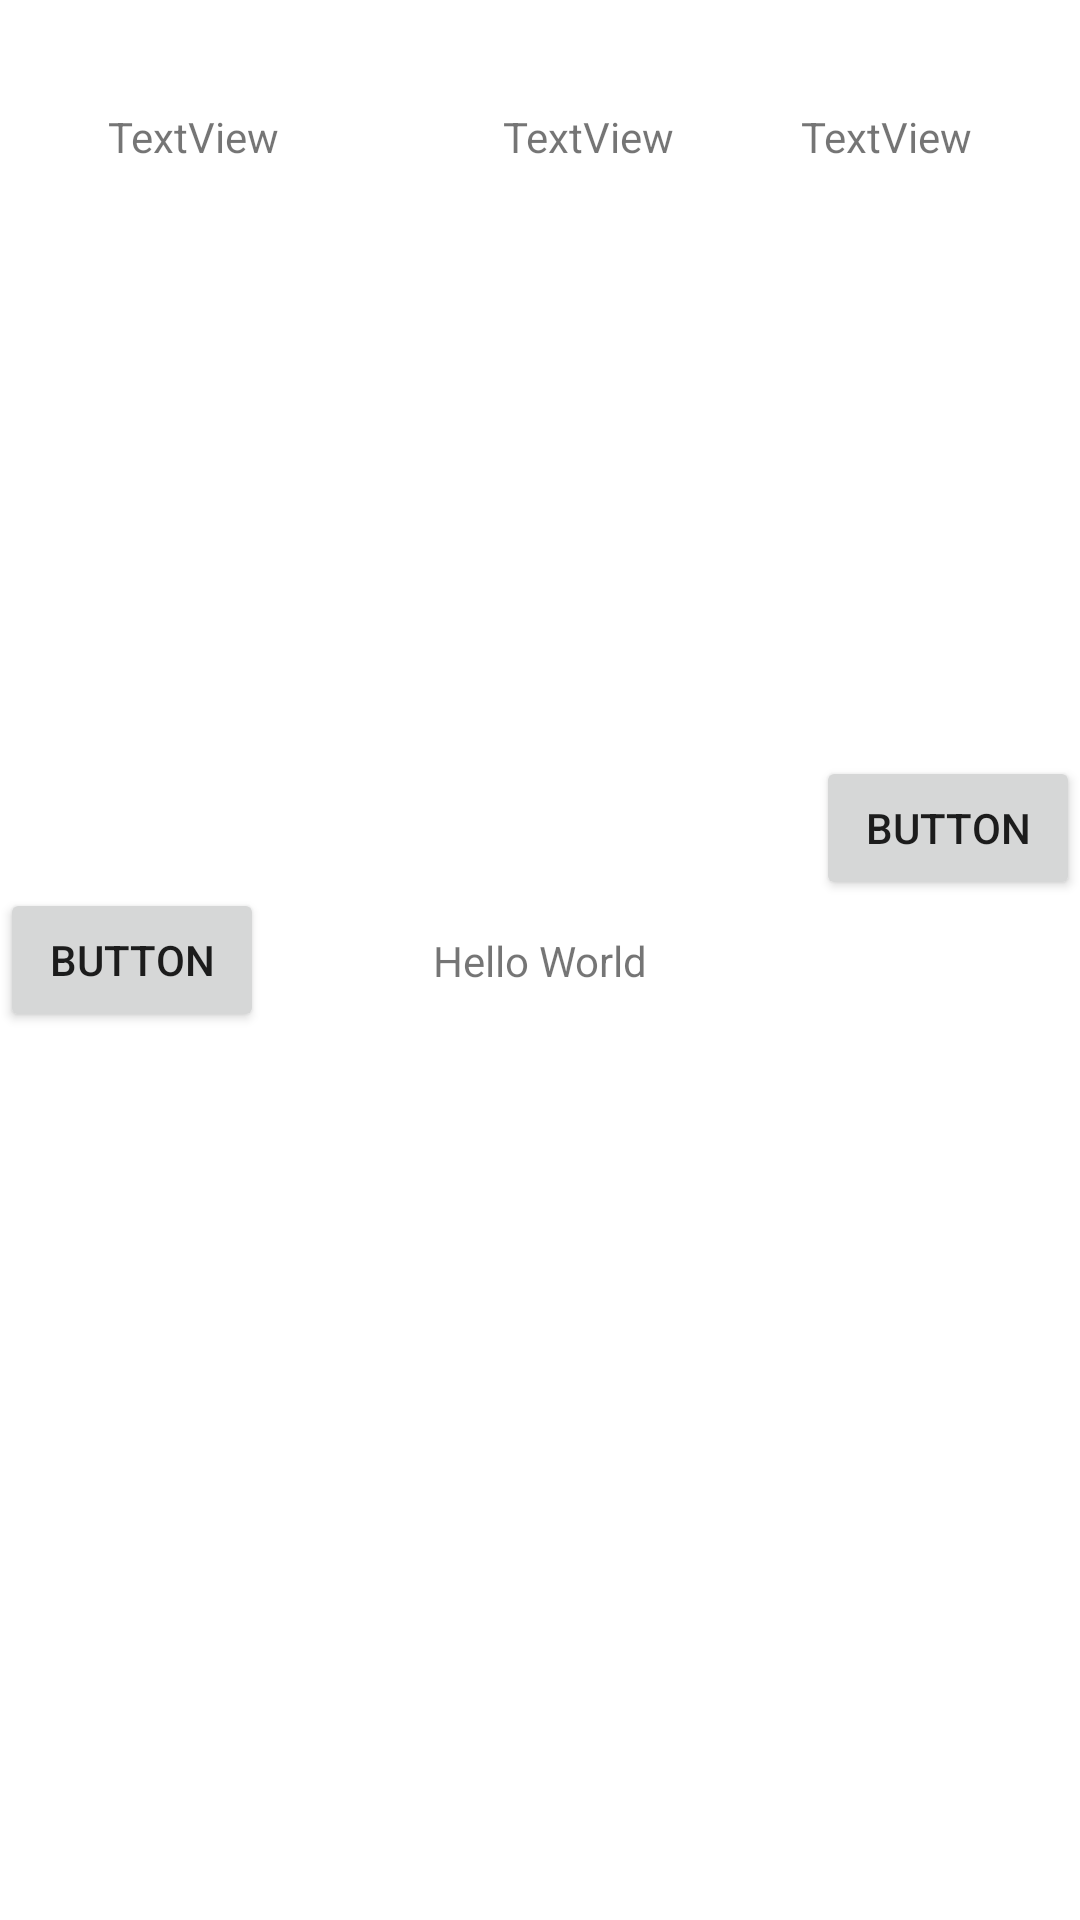

Here is an Android app screen rendered from its layout file. Give the layout XML and the strings, colors and styles it references.
<!-- AndroidManifest.xml: application theme Theme.TopicEmpatDesignLyout -->
<!-- res/layout/constraint_layout.xml -->
<?xml version="1.0" encoding="utf-8"?>
<androidx.constraintlayout.widget.ConstraintLayout
    xmlns:android="http://schemas.android.com/apk/res/android"
    xmlns:app="http://schemas.android.com/apk/res-auto"
    xmlns:tools="http://schemas.android.com/tools"
    android:layout_width="match_parent"
    android:layout_height="match_parent">


    <TextView
        android:id="@+id/textView"
        android:layout_width="wrap_content"
        android:layout_height="wrap_content"
        android:text="Hello World"
        app:layout_constraintBottom_toBottomOf="parent"
        app:layout_constraintEnd_toEndOf="parent"
        app:layout_constraintStart_toStartOf="parent"
        app:layout_constraintTop_toTopOf="parent" />

    <Button
        android:id="@+id/button"
        android:layout_width="wrap_content"
        android:layout_height="wrap_content"
        android:layout_marginBottom="340dp"
        android:text="Button"
        app:layout_constraintBottom_toBottomOf="parent"
        app:layout_constraintEnd_toEndOf="parent" />

    <Button
        android:id="@+id/button2"
        android:layout_width="wrap_content"
        android:layout_height="wrap_content"
        android:text="Button"
        app:layout_constraintBottom_toBottomOf="parent"
        app:layout_constraintStart_toStartOf="parent"
        app:layout_constraintTop_toTopOf="parent" />

    <TextView
        android:id="@+id/textView2"
        android:layout_width="wrap_content"
        android:layout_height="wrap_content"
        android:layout_marginEnd="176dp"
        android:layout_marginBottom="324dp"
        android:text="TextView"
        app:layout_constraintBottom_toBottomOf="parent"
        app:layout_constraintEnd_toEndOf="parent"
        app:layout_constraintHorizontal_bias="1.0"
        app:layout_constraintStart_toStartOf="parent"
        app:layout_constraintTop_toBottomOf="@+id/textView"
        app:layout_constraintVertical_bias="1.0" />

    <TextView
        android:id="@+id/textView3"
        android:layout_width="wrap_content"
        android:layout_height="wrap_content"
        android:layout_marginStart="36dp"
        android:layout_marginTop="36dp"
        android:text="TextView"
        app:layout_constraintStart_toStartOf="parent"
        app:layout_constraintTop_toTopOf="parent" />

    <TextView
        android:id="@+id/textView4"
        android:layout_width="wrap_content"
        android:layout_height="wrap_content"
        android:layout_marginStart="32dp"
        android:layout_marginTop="36dp"
        android:text="TextView"
        app:layout_constraintEnd_toStartOf="@+id/textView5"
        app:layout_constraintStart_toEndOf="@+id/textView3"
        app:layout_constraintTop_toTopOf="parent" />

    <TextView
        android:id="@+id/textView5"
        android:layout_width="wrap_content"
        android:layout_height="wrap_content"
        android:layout_marginTop="36dp"
        android:layout_marginEnd="36dp"
        android:text="TextView"
        app:layout_constraintEnd_toEndOf="parent"
        app:layout_constraintTop_toTopOf="parent" />
</androidx.constraintlayout.widget.ConstraintLayout>
<!-- resources referenced by this layout -->
<resources>
  <style name="Theme.TopicEmpatDesignLyout" parent="Theme.MaterialComponents.DayNight.DarkActionBar">
          
          <item name="colorPrimary">@color/purple_500</item>
          <item name="colorPrimaryVariant">@color/purple_700</item>
          <item name="colorOnPrimary">@color/white</item>
          
          <item name="colorSecondary">@color/teal_200</item>
          <item name="colorSecondaryVariant">@color/teal_700</item>
          <item name="colorOnSecondary">@color/black</item>
          
          <item name="android:statusBarColor" tools:targetApi="l">?attr/colorPrimaryVariant</item>
          
      </style>
  <color name="purple_500">#FF6200EE</color>
  <color name="purple_700">#FF3700B3</color>
  <color name="white">#FFFFFFFF</color>
  <color name="teal_200">#FF03DAC5</color>
  <color name="teal_700">#FF018786</color>
  <color name="black">#FF000000</color>
</resources>
